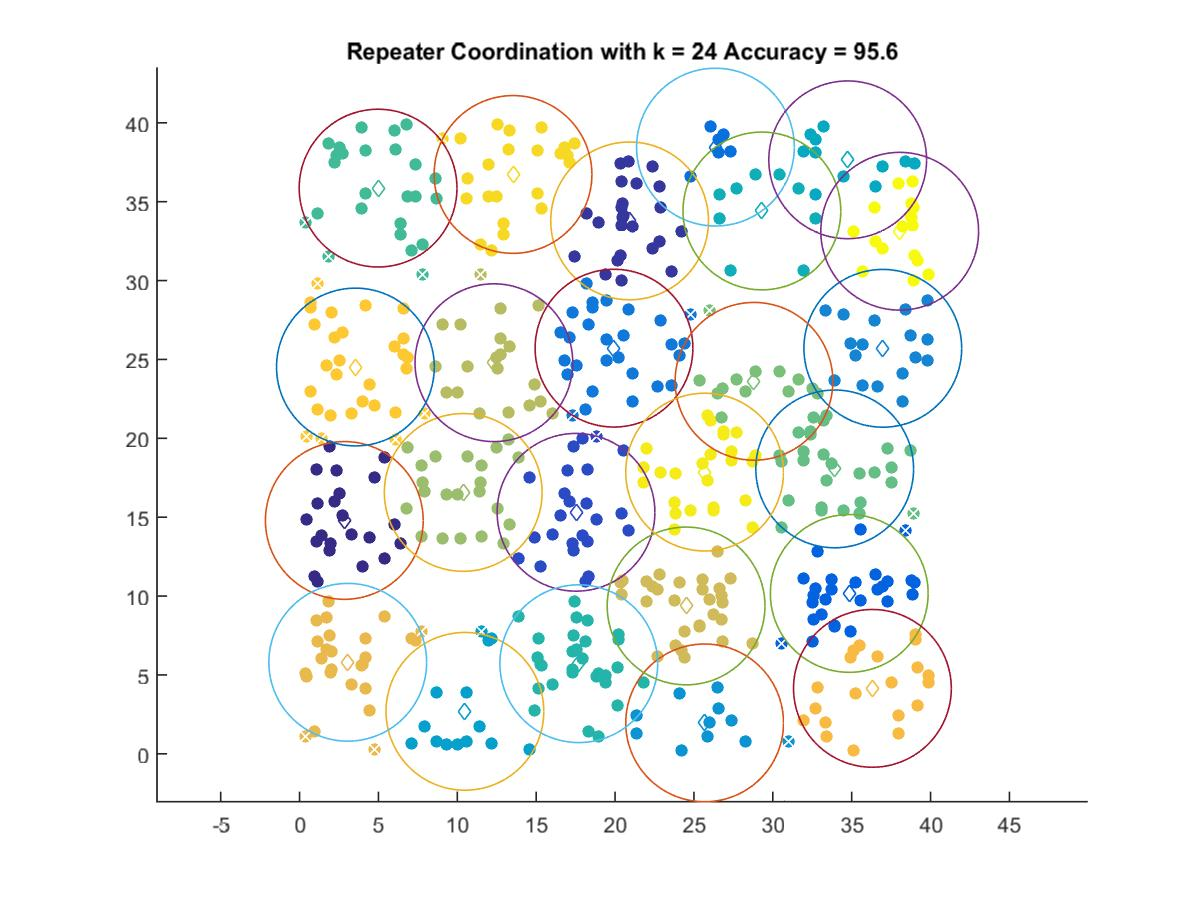

The file beside this chart, header and first rows:
2.8376, 14.795
20.92, 33.78
17.53, 15.31
34.85, 10.17
26.37, 38.46
19.93, 25.72
36.97, 25.71
25.68, 1.962
10.48, 2.694
34.75, 37.66
29.31, 34.41
17.7, 5.714
4.978, 35.86
33.92, 18.06
28.81, 23.61
10.38, 16.57
12.32, 24.8
24.5, 9.374
3.055, 5.804
36.32, 4.151
3.542, 24.52
13.53, 36.73
25.68, 17.86
38.05, 33.13
